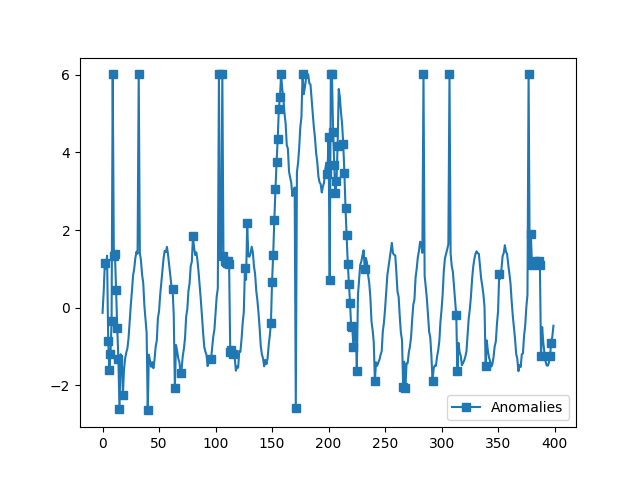

The file beside this chart, header and first rows:
time, value, anomaly
0, -0.1312, 0
1, 0.3987, 0
2, 1.14, 1
3, 1.008, 0
4, 1.34, 0
5, -0.8479, 1
6, -1.605, 1
7, -1.203, 1
8, -0.3519, 1
9, 6.006, 1
10, 1.343, 1
11, 1.386, 1
12, 0.4451, 1
13, -0.5136, 1
14, -1.307, 1
15, -2.595, 1
16, -1.196, 0
17, -1.28, 0
18, -2.248, 1
19, -1.581, 0
20, -1.305, 0
21, -1.151, 0
22, -1.046, 0
23, -0.7858, 0
24, -0.3592, 0
25, 0.07028, 0
26, 0.4279, 0
27, 0.8247, 0
28, 1.002, 0
29, 1.271, 0
30, 1.443, 0
31, 1.389, 0
32, 6.006, 1
33, 1.418, 0
34, 1.212, 0
35, 0.8475, 0
36, 0.6414, 0
37, 0.0612, 0
38, -0.2897, 0
39, -0.6446, 0
40, -2.642, 1
41, -1.206, 0
42, -1.357, 0
43, -1.519, 0
44, -1.4, 0
45, -1.557, 0
46, -1.34, 0
47, -1, 0
48, -0.8436, 0
49, -0.2627, 0
50, -0.0891, 0
51, 0.3318, 0
52, 0.6521, 0
53, 0.9647, 0
54, 1.275, 0
55, 1.465, 0
56, 1.432, 0
57, 1.567, 0
58, 1.351, 0
59, 1.089, 0
... 340 more rows
